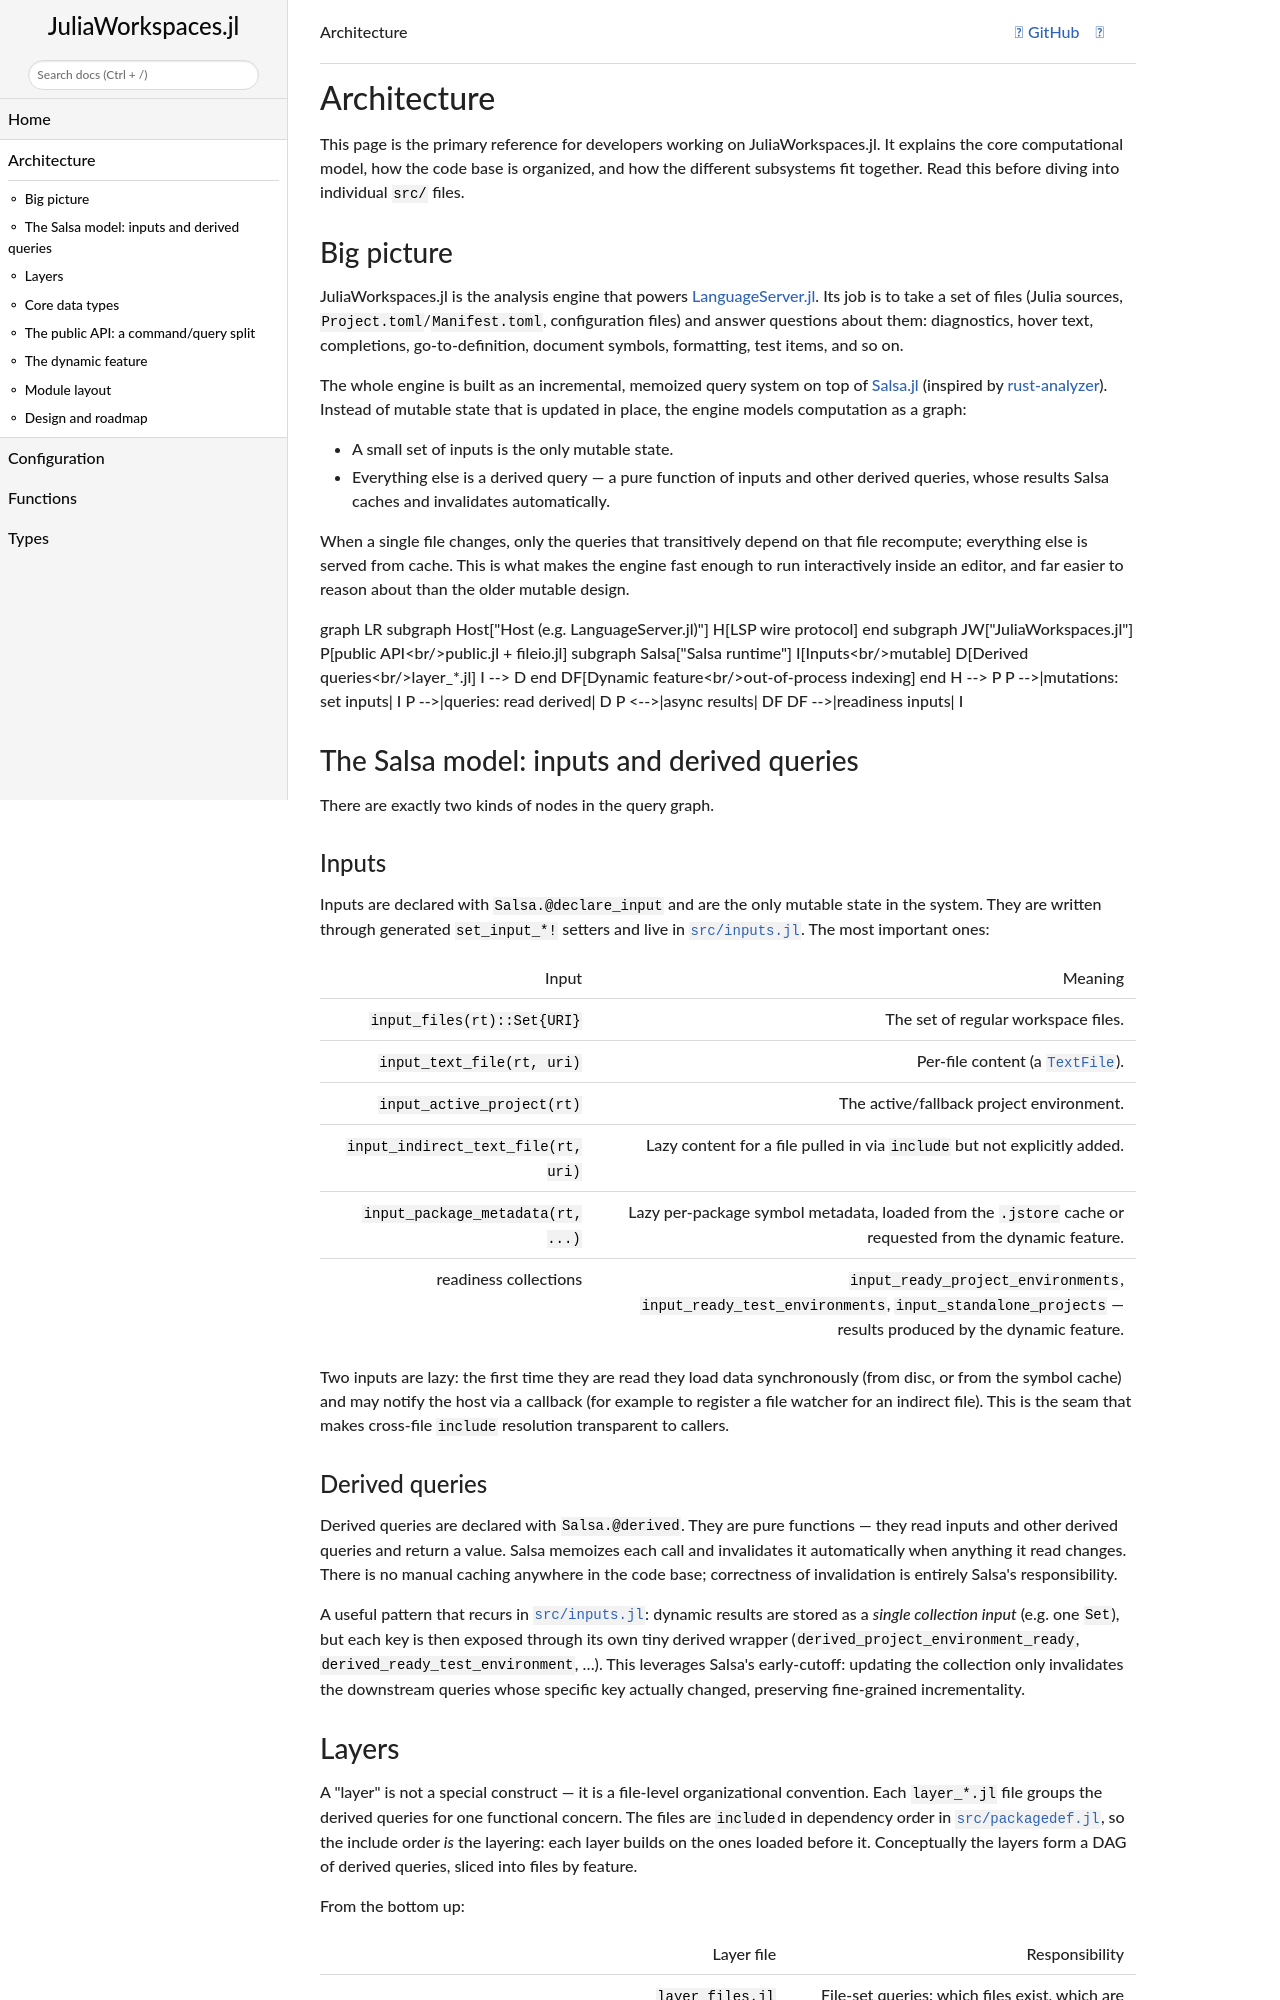

repository: julia-vscode/JuliaWorkspaces.jl · page: dev/architecture/index.html · generator: mkdocs

# Architecture

```@meta
CurrentModule = JuliaWorkspaces
```

This page is the primary reference for developers working on
JuliaWorkspaces.jl. It explains the core computational model, how the code base
is organized, and how the different subsystems fit together. Read this before
diving into individual `src/` files.

## Big picture

JuliaWorkspaces.jl is the analysis engine that powers
[LanguageServer.jl](https://github.com/julia-vscode/LanguageServer.jl). Its job
is to take a set of files (Julia sources, `Project.toml`/`Manifest.toml`,
configuration files) and answer questions about them: diagnostics, hover text,
completions, go-to-definition, document symbols, formatting, test items, and so
on.

The whole engine is built as an **incremental, memoized query system** on top of
[Salsa.jl](https://github.com/julia-vscode/Salsa.jl) (inspired by
[rust-analyzer](https://rust-analyzer.github.io/)). Instead of mutable state that
is updated in place, the engine models computation as a graph:

- A small set of **inputs** is the only mutable state.
- Everything else is a **derived query** — a pure function of inputs and other
  derived queries, whose results Salsa caches and invalidates automatically.

When a single file changes, only the queries that transitively depend on that
file recompute; everything else is served from cache. This is what makes the
engine fast enough to run interactively inside an editor, and far easier to
reason about than the older mutable design.

```mermaid
graph LR
    subgraph Host["Host (e.g. LanguageServer.jl)"]
        H[LSP wire protocol]
    end
    subgraph JW["JuliaWorkspaces.jl"]
        P[public API<br/>public.jl + fileio.jl]
        subgraph Salsa["Salsa runtime"]
            I[Inputs<br/>mutable]
            D[Derived queries<br/>layer_*.jl]
            I --> D
        end
        DF[Dynamic feature<br/>out-of-process indexing]
    end
    H --> P
    P -->|mutations: set inputs| I
    P -->|queries: read derived| D
    P <-->|async results| DF
    DF -->|readiness inputs| I
```

## The Salsa model: inputs and derived queries

There are exactly two kinds of nodes in the query graph.

### Inputs

Inputs are declared with `Salsa.@declare_input` and are the **only** mutable
state in the system. They are written through generated `set_input_*!` setters
and live in [`src/inputs.jl`](https://github.com/julia-vscode/JuliaWorkspaces.jl/blob/main/src/inputs.jl).
The most important ones:

| Input | Meaning |
| --- | --- |
| `input_files(rt)::Set{URI}` | The set of regular workspace files. |
| `input_text_file(rt, uri)` | Per-file content (a [`TextFile`](@ref)). |
| `input_active_project(rt)` | The active/fallback project environment. |
| `input_indirect_text_file(rt, uri)` | Lazy content for a file pulled in via `include` but not explicitly added. |
| `input_package_metadata(rt, ...)` | Lazy per-package symbol metadata, loaded from the `.jstore` cache or requested from the dynamic feature. |
| readiness collections | `input_ready_project_environments`, `input_ready_test_environments`, `input_standalone_projects` — results produced by the dynamic feature. |

Two inputs are **lazy**: the first time they are read they load data
synchronously (from disc, or from the symbol cache) and may notify the host via
a callback (for example to register a file watcher for an indirect file). This
is the seam that makes cross-file `include` resolution transparent to callers.

### Derived queries

Derived queries are declared with `Salsa.@derived`. They are pure functions —
they read inputs and other derived queries and return a value. Salsa memoizes
each call and invalidates it automatically when anything it read changes. There
is **no manual caching anywhere** in the code base; correctness of invalidation
is entirely Salsa's responsibility.

A useful pattern that recurs in [`src/inputs.jl`](https://github.com/julia-vscode/JuliaWorkspaces.jl/blob/main/src/inputs.jl):
dynamic results are stored as a *single collection input* (e.g. one `Set`), but
each key is then exposed through its own tiny derived wrapper
(`derived_project_environment_ready`, `derived_ready_test_environment`, …). This
leverages Salsa's **early-cutoff**: updating the collection only invalidates the
downstream queries whose specific key actually changed, preserving fine-grained
incrementality.
